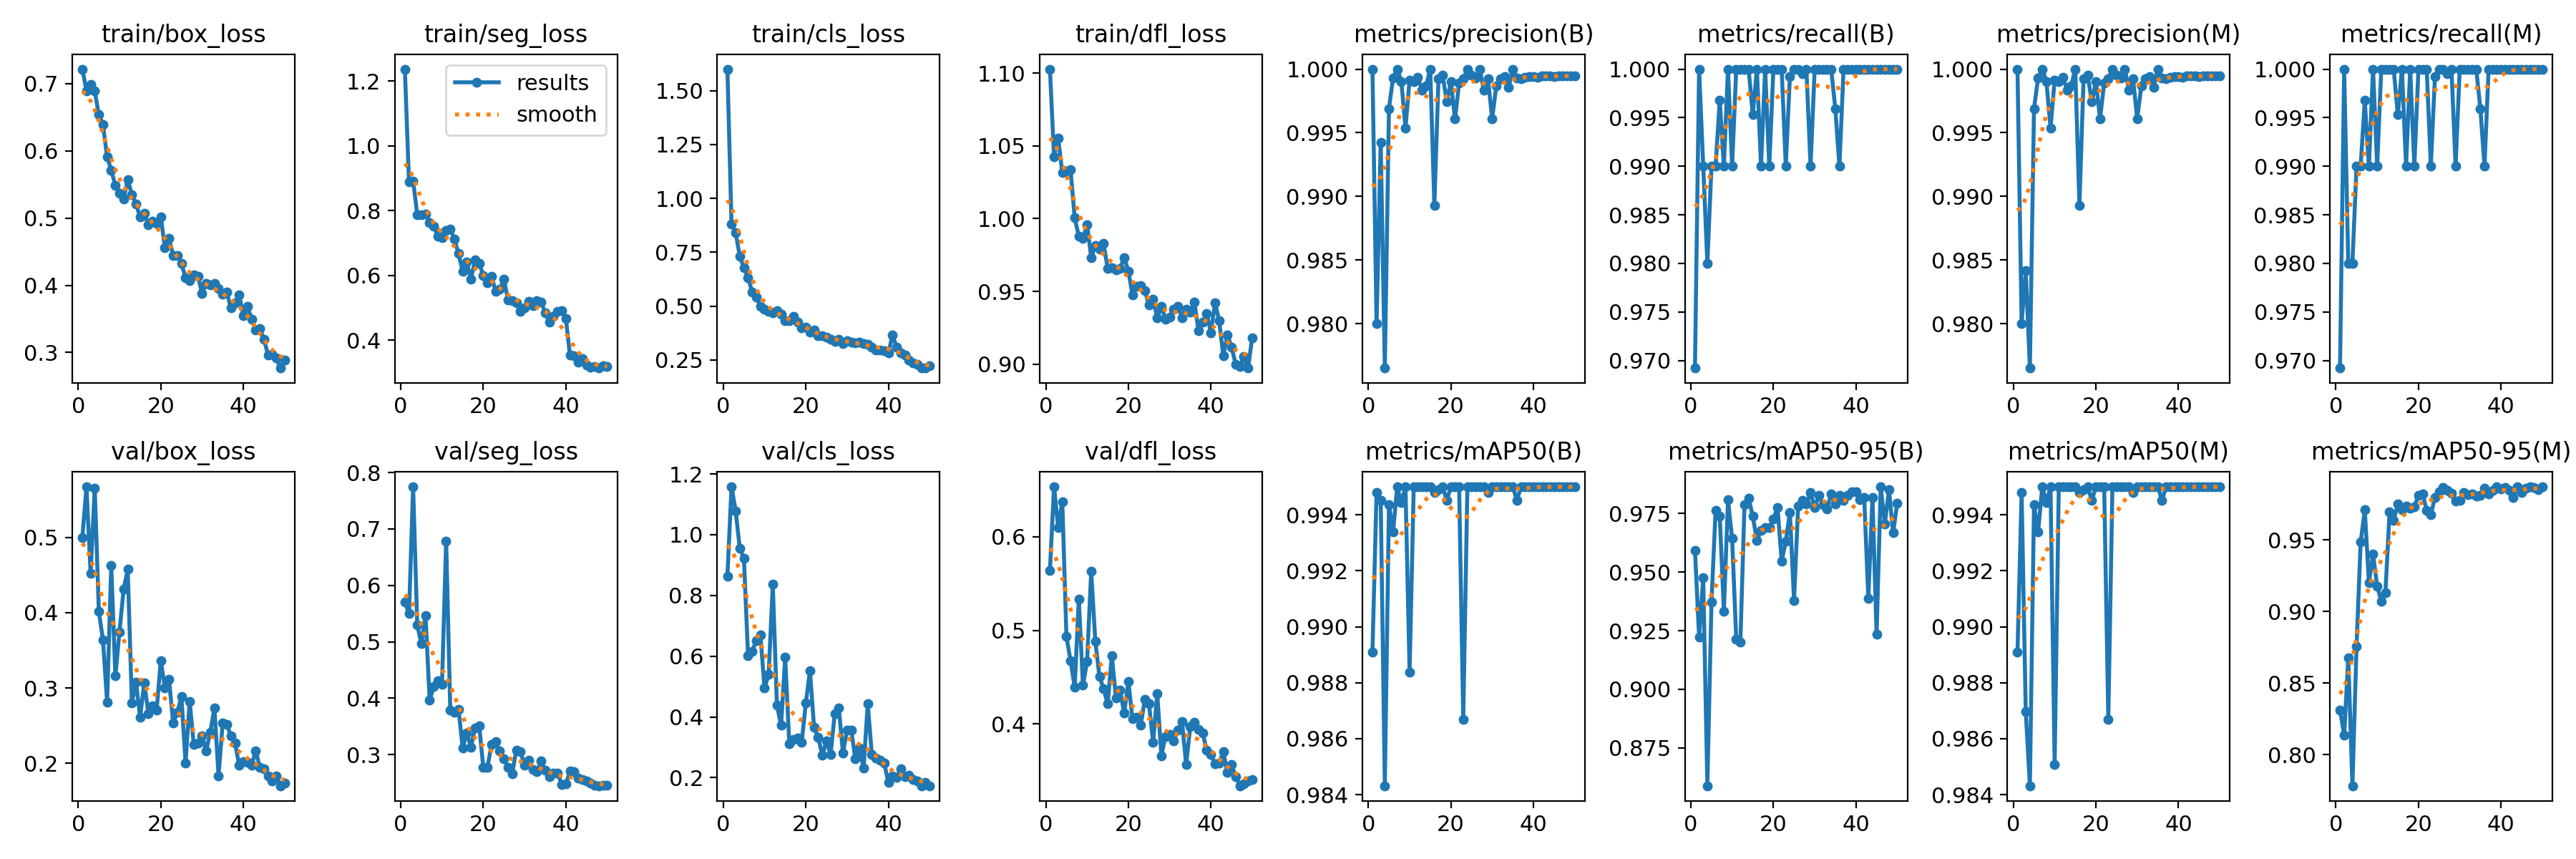

The file beside this chart, header and first rows:
epoch, time, train/box_loss, train/seg_loss, train/cls_loss, train/dfl_loss, metrics/precision(B), metrics/recall(B), metrics/mAP50(B), metrics/mAP50-95(B), metrics/precision(M), metrics/recall(M), metrics/mAP50(M), metrics/mAP50-95(M), val/box_loss, val/seg_loss, val/cls_loss, val/dfl_loss, lr/pg0, lr/pg1, lr/pg2
1, 49.37, 0.7216, 1.237, 1.6, 1.103, 1, 0.9692, 0.9891, 0.9592, 1, 0.9692, 0.9891, 0.831, 0.4999, 0.5705, 0.8627, 0.5641, 0.0006643, 0.0006643, 0.0006643
2, 96.15, 0.6896, 0.8891, 0.8796, 1.043, 0.98, 1, 0.9948, 0.9224, 0.98, 1, 0.9948, 0.8137, 0.567, 0.5496, 1.158, 0.6532, 0.001305, 0.001305, 0.001305
3, 141.5, 0.6988, 0.8921, 0.8407, 1.055, 0.9942, 0.99, 0.9945, 0.9476, 0.9842, 0.98, 0.987, 0.8676, 0.4519, 0.7746, 1.079, 0.61, 0.001919, 0.001919, 0.001919
4, 187.1, 0.6888, 0.7878, 0.7311, 1.032, 0.9765, 0.98, 0.9843, 0.8589, 0.9765, 0.98, 0.9843, 0.7782, 0.5654, 0.5295, 0.9553, 0.6372, 0.001881, 0.001881, 0.001881
5, 233.2, 0.6537, 0.7886, 0.6783, 1.033, 0.9969, 0.99, 0.9943, 0.9372, 0.9969, 0.99, 0.9943, 0.8753, 0.4013, 0.4965, 0.9232, 0.4934, 0.001842, 0.001842, 0.001842
6, 279, 0.639, 0.7899, 0.6305, 1.034, 0.9993, 0.99, 0.9934, 0.9765, 0.9993, 0.99, 0.9934, 0.9485, 0.3633, 0.5468, 0.6026, 0.4676, 0.001802, 0.001802, 0.001802
7, 325.2, 0.5907, 0.7628, 0.5665, 1, 1, 0.9968, 0.995, 0.974, 1, 0.9968, 0.995, 0.9709, 0.2814, 0.3967, 0.6162, 0.4396, 0.001762, 0.001762, 0.001762
8, 372.2, 0.5715, 0.7517, 0.5432, 0.9879, 0.999, 0.99, 0.9944, 0.9334, 0.999, 0.99, 0.9944, 0.9201, 0.4625, 0.4202, 0.6519, 0.5332, 0.001723, 0.001723, 0.001723
9, 419.1, 0.5484, 0.7208, 0.4986, 0.9863, 0.9954, 1, 0.995, 0.9808, 0.9954, 1, 0.995, 0.9398, 0.3159, 0.4312, 0.6693, 0.4412, 0.001683, 0.001683, 0.001683
10, 466.1, 0.5369, 0.7165, 0.4849, 0.996, 0.9991, 0.99, 0.9884, 0.9643, 0.9991, 0.99, 0.9851, 0.9177, 0.3746, 0.4249, 0.4951, 0.4666, 0.001644, 0.001644, 0.001644
11, 513.2, 0.5288, 0.7388, 0.4761, 0.9733, 0.999, 1, 0.995, 0.9215, 0.999, 1, 0.995, 0.907, 0.4309, 0.6786, 0.5405, 0.563, 0.001604, 0.001604, 0.001604
12, 560.1, 0.5569, 0.7433, 0.4679, 0.9815, 0.9994, 1, 0.995, 0.9203, 0.9994, 1, 0.995, 0.9132, 0.4576, 0.379, 0.8366, 0.4882, 0.001564, 0.001564, 0.001564
13, 607.5, 0.535, 0.713, 0.4773, 0.9792, 0.9984, 1, 0.995, 0.9789, 0.9984, 1, 0.995, 0.9693, 0.2804, 0.3751, 0.439, 0.4508, 0.001525, 0.001525, 0.001525
14, 654.6, 0.5214, 0.6677, 0.4609, 0.9829, 0.9987, 1, 0.995, 0.9816, 0.9987, 1, 0.995, 0.9635, 0.308, 0.3803, 0.3722, 0.4376, 0.001485, 0.001485, 0.001485
15, 701.8, 0.5013, 0.6132, 0.4327, 0.9657, 1, 0.9953, 0.995, 0.9739, 1, 0.9953, 0.995, 0.9753, 0.2615, 0.3122, 0.5971, 0.4214, 0.001446, 0.001446, 0.001446
16, 748.8, 0.5069, 0.6412, 0.4316, 0.9665, 0.9893, 1, 0.9948, 0.9635, 0.9893, 1, 0.9948, 0.9708, 0.3064, 0.3386, 0.3114, 0.4727, 0.001406, 0.001406, 0.001406
17, 796.5, 0.4901, 0.5891, 0.4525, 0.9646, 0.9992, 0.99, 0.9949, 0.9679, 0.9992, 0.99, 0.9949, 0.9738, 0.2663, 0.3129, 0.3251, 0.4279, 0.001366, 0.001366, 0.001366
18, 844.7, 0.4958, 0.6476, 0.4267, 0.9658, 0.9995, 1, 0.995, 0.9691, 0.9995, 1, 0.995, 0.9719, 0.2762, 0.3476, 0.3305, 0.4361, 0.001327, 0.001327, 0.001327
19, 892, 0.4923, 0.637, 0.4001, 0.9733, 0.9974, 0.99, 0.9945, 0.969, 0.9974, 0.99, 0.9945, 0.9731, 0.2706, 0.3515, 0.3171, 0.4115, 0.001287, 0.001287, 0.001287
20, 939.5, 0.5021, 0.6005, 0.4038, 0.964, 0.999, 1, 0.995, 0.9726, 0.999, 1, 0.995, 0.9811, 0.3364, 0.2779, 0.4459, 0.4456, 0.001248, 0.001248, 0.001248
21, 987.2, 0.4561, 0.5779, 0.3777, 0.9478, 0.9961, 1, 0.995, 0.9777, 0.9961, 1, 0.995, 0.9821, 0.3003, 0.2774, 0.5526, 0.4054, 0.001208, 0.001208, 0.001208
22, 1035, 0.4696, 0.5972, 0.3877, 0.9533, 0.9989, 1, 0.995, 0.9547, 0.9989, 1, 0.995, 0.9706, 0.3112, 0.3179, 0.3651, 0.4075, 0.001168, 0.001168, 0.001168
23, 1082, 0.4445, 0.5509, 0.3618, 0.9538, 0.9992, 0.99, 0.9867, 0.9632, 0.9992, 0.99, 0.9867, 0.9677, 0.2535, 0.323, 0.334, 0.3987, 0.001129, 0.001129, 0.001129
24, 1129, 0.4443, 0.557, 0.3613, 0.9503, 1, 0.9992, 0.995, 0.9754, 1, 0.9992, 0.995, 0.9796, 0.2679, 0.3059, 0.2734, 0.4264, 0.001089, 0.001089, 0.001089
25, 1177, 0.4325, 0.5886, 0.3569, 0.9406, 0.9996, 1, 0.995, 0.9379, 0.9996, 1, 0.995, 0.9836, 0.2885, 0.2923, 0.3217, 0.4214, 0.00105, 0.00105, 0.00105
26, 1225, 0.4114, 0.5237, 0.3451, 0.9444, 0.9993, 1, 0.995, 0.9783, 0.9993, 1, 0.995, 0.9868, 0.2005, 0.2774, 0.2765, 0.3804, 0.00101, 0.00101, 0.00101
27, 1272, 0.4073, 0.5218, 0.3371, 0.932, 1, 0.9995, 0.995, 0.9806, 1, 0.9995, 0.995, 0.9846, 0.2823, 0.2663, 0.4103, 0.4325, 0.0009704, 0.0009704, 0.0009704
28, 1320, 0.4159, 0.5167, 0.3454, 0.9395, 0.9983, 1, 0.995, 0.979, 0.9983, 1, 0.995, 0.9824, 0.2246, 0.3081, 0.4285, 0.3663, 0.0009308, 0.0009308, 0.0009308
29, 1368, 0.4139, 0.4883, 0.3263, 0.9309, 0.9992, 0.99, 0.9948, 0.9841, 0.9992, 0.99, 0.9948, 0.9768, 0.2273, 0.305, 0.281, 0.387, 0.0008912, 0.0008912, 0.0008912
30, 1415, 0.3882, 0.4994, 0.3403, 0.9324, 0.9961, 1, 0.995, 0.9775, 0.9961, 1, 0.995, 0.9774, 0.2363, 0.2817, 0.3577, 0.3888, 0.0008516, 0.0008516, 0.0008516
31, 1463, 0.4024, 0.521, 0.3339, 0.9378, 0.9987, 1, 0.995, 0.9828, 0.9987, 1, 0.995, 0.9833, 0.2166, 0.2905, 0.3573, 0.3824, 0.000812, 0.000812, 0.000812
32, 1511, 0.4001, 0.5078, 0.3307, 0.9397, 0.9992, 1, 0.995, 0.979, 0.9992, 1, 0.995, 0.9813, 0.2414, 0.273, 0.2619, 0.3935, 0.0007724, 0.0007724, 0.0007724
33, 1559, 0.4024, 0.5227, 0.3329, 0.9321, 0.9994, 1, 0.995, 0.977, 0.9994, 1, 0.995, 0.9821, 0.2737, 0.2696, 0.2977, 0.4029, 0.0007328, 0.0007328, 0.0007328
34, 1606, 0.3955, 0.5188, 0.3247, 0.9377, 0.9986, 1, 0.995, 0.9833, 0.9986, 1, 0.995, 0.9804, 0.1835, 0.2885, 0.2314, 0.3567, 0.0006932, 0.0006932, 0.0006932
35, 1654, 0.3869, 0.4846, 0.3224, 0.9355, 1, 0.9959, 0.995, 0.9791, 1, 0.9959, 0.995, 0.9809, 0.2536, 0.2722, 0.4431, 0.3972, 0.0006536, 0.0006536, 0.0006536
36, 1702, 0.3898, 0.4561, 0.3108, 0.9425, 0.9993, 0.99, 0.9945, 0.9827, 0.9993, 0.99, 0.9945, 0.9861, 0.252, 0.2612, 0.2755, 0.4016, 0.000614, 0.000614, 0.000614
37, 1750, 0.366, 0.4739, 0.2961, 0.9231, 0.9992, 1, 0.995, 0.9808, 0.9992, 1, 0.995, 0.9822, 0.2362, 0.2667, 0.2646, 0.3946, 0.0005744, 0.0005744, 0.0005744
38, 1798, 0.3738, 0.4897, 0.2952, 0.9287, 0.9993, 1, 0.995, 0.9827, 0.9993, 1, 0.995, 0.9846, 0.2267, 0.2677, 0.258, 0.3904, 0.0005348, 0.0005348, 0.0005348
39, 1845, 0.3855, 0.4908, 0.2918, 0.9345, 0.9994, 1, 0.995, 0.9844, 0.9994, 1, 0.995, 0.9869, 0.1971, 0.2475, 0.2478, 0.372, 0.0004952, 0.0004952, 0.0004952
40, 1893, 0.3547, 0.4681, 0.2822, 0.9216, 0.9994, 1, 0.995, 0.9844, 0.9994, 1, 0.995, 0.9857, 0.2019, 0.2476, 0.1839, 0.3674, 0.0004556, 0.0004556, 0.0004556
41, 1997, 0.3688, 0.3533, 0.3646, 0.9422, 0.9994, 1, 0.995, 0.9809, 0.9994, 1, 0.995, 0.9864, 0.2015, 0.2704, 0.2053, 0.3572, 0.000416, 0.000416, 0.000416
42, 2047, 0.3499, 0.3513, 0.3098, 0.93, 0.9995, 1, 0.995, 0.9819, 0.9995, 1, 0.995, 0.9848, 0.1974, 0.2697, 0.2014, 0.3582, 0.0003764, 0.0003764, 0.0003764
43, 2094, 0.3334, 0.3325, 0.2826, 0.9056, 0.9994, 1, 0.995, 0.9387, 0.9994, 1, 0.995, 0.9795, 0.2165, 0.2583, 0.2297, 0.3706, 0.0003368, 0.0003368, 0.0003368
44, 2142, 0.3354, 0.3431, 0.2718, 0.9201, 0.9995, 1, 0.995, 0.9819, 0.9995, 1, 0.995, 0.9869, 0.1951, 0.2556, 0.2025, 0.3482, 0.0002972, 0.0002972, 0.0002972
45, 2189, 0.3199, 0.3241, 0.2496, 0.9119, 0.9994, 1, 0.995, 0.9235, 0.9994, 1, 0.995, 0.9832, 0.1925, 0.2534, 0.2088, 0.3569, 0.0002576, 0.0002576, 0.0002576
46, 2237, 0.2959, 0.3158, 0.2367, 0.8999, 0.9995, 1, 0.995, 0.9864, 0.9995, 1, 0.995, 0.986, 0.1831, 0.2495, 0.1951, 0.344, 0.000218, 0.000218, 0.000218
47, 2285, 0.2969, 0.3183, 0.2297, 0.8985, 0.9995, 1, 0.995, 0.9705, 0.9995, 1, 0.995, 0.9869, 0.1762, 0.2455, 0.1902, 0.3341, 0.0001784, 0.0001784, 0.0001784
48, 2333, 0.2916, 0.3142, 0.2131, 0.905, 0.9994, 1, 0.995, 0.9853, 0.9994, 1, 0.995, 0.9867, 0.1831, 0.2448, 0.1736, 0.3364, 0.0001388, 0.0001388, 0.0001388
49, 2381, 0.2769, 0.3218, 0.2123, 0.8973, 0.9994, 1, 0.995, 0.9667, 0.9994, 1, 0.995, 0.9849, 0.1702, 0.2458, 0.1855, 0.3393, 9.92e-05, 9.92e-05, 9.92e-05
50, 2429, 0.289, 0.3197, 0.2213, 0.9181, 0.9995, 1, 0.995, 0.9794, 0.9995, 1, 0.995, 0.987, 0.1741, 0.2456, 0.1737, 0.3404, 5.96e-05, 5.96e-05, 5.96e-05
